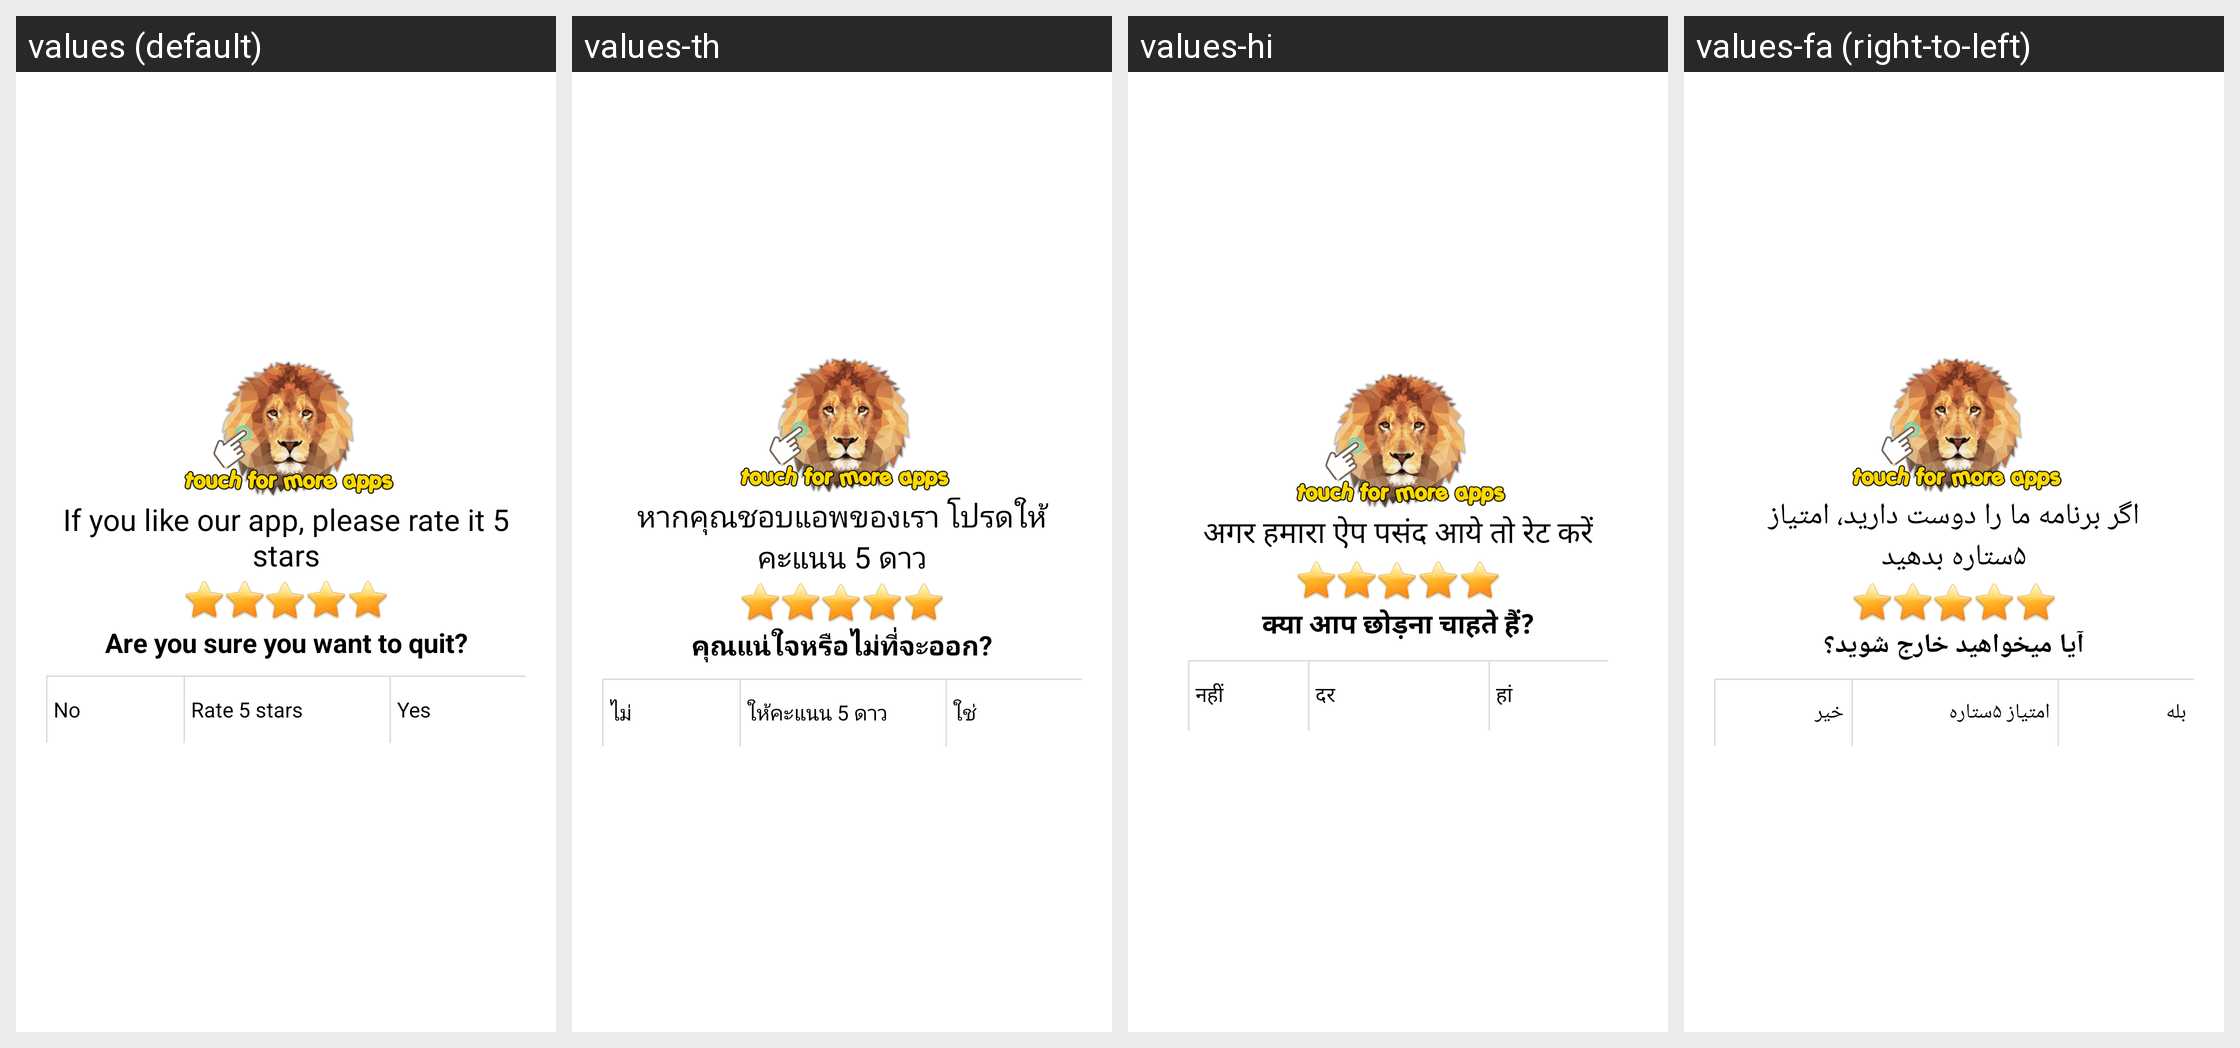

The Android screen above is rendered under several locales of the same app. Produce the string resources it draws, with the default and per-locale values.
Android screen res/layout/quit_dlg.xml rendered under 4 locales, left to right: values (default), values-th, values-hi, values-fa (right-to-left). Device: Nexus 5 (rendered at 1080×1920; each locale shown at half size, 540×960, under a caption strip naming it); theme AppBaseTheme.
Other locales in the repository, not shown: values-af, values-am, values-ar, values-as, values-az, values-be, values-bg, values-bn, values-bs, values-ca, values-cs, values-da, values-de, values-el, values-en-rGB, values-es, values-es-rUS, values-et, values-eu, values-fi, values-fil, values-fr, values-fr-rCA, values-gl, values-gu, values-hr, values-hu, values-hy, values-in, values-is, values-it, values-iw, values-ja, values-ka, values-kk, values-km, values-kn, values-ko, values-ky, values-lo, values-lt, values-lv, values-mk, values-ml, values-mn, values-mr, values-ms, values-my, values-nb, values-ne, values-nl, values-no, values-or, values-pa, values-pl, values-pt, values-pt-rBR, values-pt-rPT, values-ro, values-ru, values-si, values-sk, values-sl, values-sq, values-sr, values-sv, values-sw, values-ta, values-te, values-tl, values-tr, values-uk, values-ur, values-uz, values-vi, values-zh, values-zh-rCN, values-zh-rHK, values-zh-rTW, values-zu.
Strings drawn on this screen, with the default value and each locale's value (text and hints the layout hard-codes, and strings that could not be matched under every locale, appear in the picture but are not listed):

rateQuestionTxt
  values: If you like our app, please rate it 5 stars
  values-th: หากคุณชอบแอพของเรา โปรดให้คะแนน 5 ดาว
  values-hi: अगर हमारा ऐप पसंद आये तो रेट करें
  values-fa: اگر برنامه ما را دوست دارید، امتیاز ۵ستاره بدهید

quitQuestionTxt
  values: Are you sure you want to quit?
  values-th: คุณแน่ใจหรือไม่ที่จะออก?
  values-hi: क्या आप छोड़ना चाहते हैं?
  values-fa: آیا میخواهید خارج شوید؟

noBtnTxt
  values: No
  values-th: ไม่
  values-hi: नहीं
  values-fa: خیر

rateBtnTxt
  values: Rate 5 stars
  values-th: ให้คะแนน 5 ดาว
  values-hi: दर
  values-fa: امتیاز ۵ستاره

yesBtnTxt
  values: Yes
  values-th: ใช่
  values-hi: हां
  values-fa: بله
